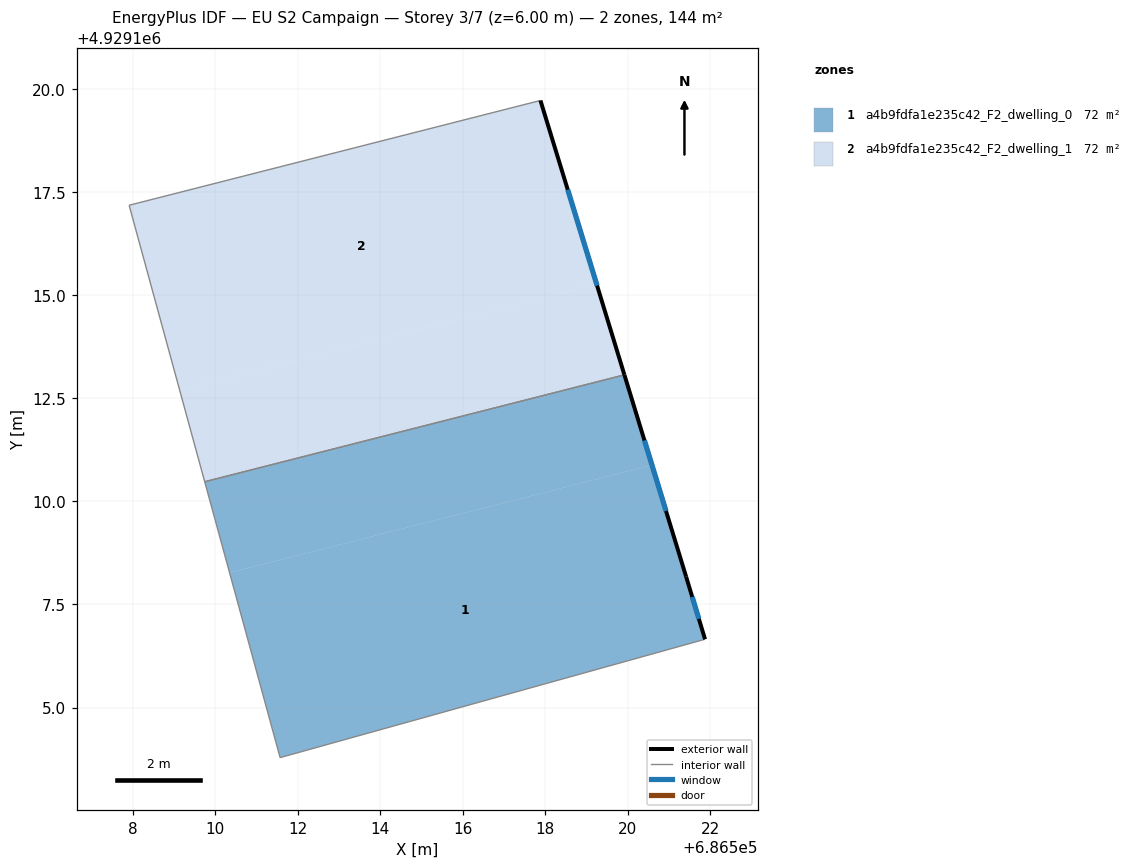
=== STOREY PLAN SPEC (per zone: floor XY polygon, exterior-wall plan segments, windows/doors) ===
zone 1: a4b9fdfa1e235c42_F2_dwelling_0  (72.2 m²)
  floor: (686520.59, 4929110.88) (686521.42, 4929108.18) (686521.88, 4929106.66) (686511.58, 4929103.79) (686510.35, 4929108.27)
  floor: (686519.92, 4929113.06) (686520.59, 4929110.88) (686510.35, 4929108.27) (686509.75, 4929110.47)
  exterior wall: (686521.42, 4929108.18) – (686519.92, 4929113.07)  [5.1 m]
    window: (686520.93, 4929109.77) – (686520.41, 4929111.48)  [1.9 m²]
  exterior wall: (686521.88, 4929106.66) – (686521.42, 4929108.18)  [1.6 m]
    window: (686521.73, 4929107.15) – (686521.57, 4929107.68)  [0.6 m²]
  interior walls: 3
zone 2: a4b9fdfa1e235c42_F2_dwelling_1  (72.2 m²)
  floor: (686517.89, 4929119.72) (686519.25, 4929115.27) (686509.14, 4929112.69) (686507.92, 4929117.18)
  floor: (686519.25, 4929115.27) (686519.92, 4929113.06) (686509.75, 4929110.47) (686509.14, 4929112.69)
  exterior wall: (686519.92, 4929113.07) – (686517.89, 4929119.72)  [7.0 m]
    window: (686519.26, 4929115.23) – (686518.55, 4929117.55)  [2.5 m²]
  interior walls: 3

=== DERIVED (storey summary) ===
Building: EU S2 Campaign
Storey: 3 of 7  (floor level z = 6.00 m)
Storey gross floor area: 144.4 m²
Zones on this storey: 2
  - a4b9fdfa1e235c42_F2_dwelling_0: floor 72.2 m²; exterior wall 6.7 m (20.1 m²); 2 window(s) 2.5 m²; WWR 12.2%
  - a4b9fdfa1e235c42_F2_dwelling_1: floor 72.2 m²; exterior wall 7.0 m (20.9 m²); 1 window(s) 2.5 m²; WWR 12.2%
Zone adjacency (shared interzone walls):
  - a4b9fdfa1e235c42_F2_dwelling_0 ↔ a4b9fdfa1e235c42_F2_dwelling_1